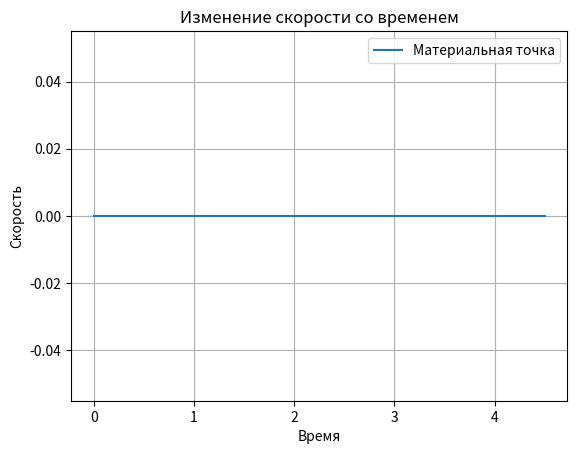

Generate this figure with matplotlib:
import numpy as np
from scipy.integrate import odeint
import matplotlib.pyplot as plt

plt.grid(True)
t = np.arange(0, 5, 0.5)

def bk_function(V, t):
    a=F/m
    dmdt=V_0+a*t/2
    return V
F=5
m=5
V_0=0
k=5
   
solve_Bi = odeint(bk_function, V_0, t)
plt.plot(t, solve_Bi[:, 0], label='Материальная точка')
plt.xlabel('Время')
plt.ylabel('Скорость')
plt.title('Изменение скорости со временем')
plt.legend()

plt.show()
